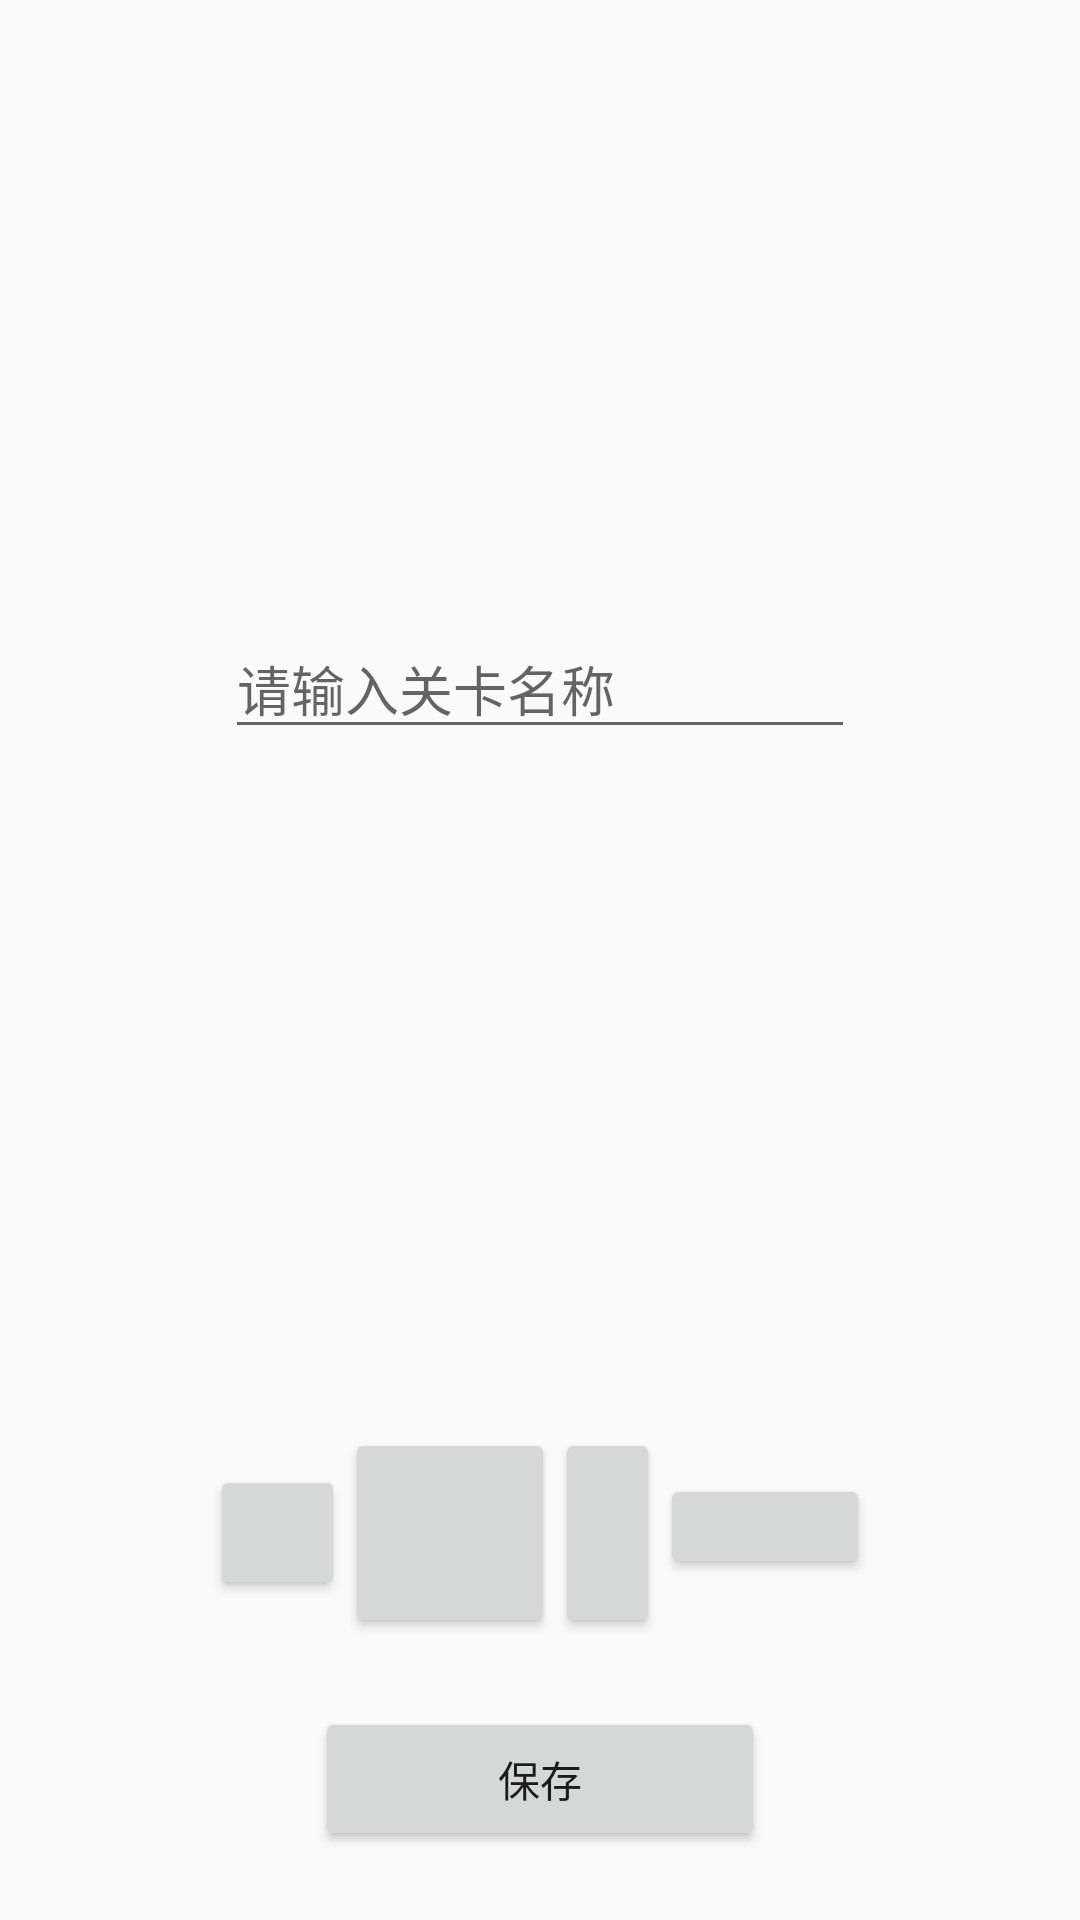

Layout XML and referenced resources for this Android screen:
<!-- AndroidManifest.xml: application theme AppTheme -->
<!-- res/layout/activity_diy.xml -->
<?xml version="1.0" encoding="utf-8"?>
<android.support.constraint.ConstraintLayout xmlns:android="http://schemas.android.com/apk/res/android"
    xmlns:app="http://schemas.android.com/apk/res-auto"
    xmlns:tools="http://schemas.android.com/tools"
    android:layout_width="match_parent"
    android:layout_height="match_parent"
    tools:context=".DIYActivity"
    android:id="@+id/diy_page">

    <Button
        android:id="@+id/game_box"
        android:layout_width="@dimen/box_width"
        android:layout_height="@dimen/box_height"
        android:layout_marginBottom="184dp"
        android:background="#aa0000"
        android:clickable="false"
        app:layout_constraintBottom_toBottomOf="parent"
        app:layout_constraintEnd_toEndOf="parent"
        app:layout_constraintStart_toStartOf="parent" />

    <GridLayout
        android:id="@+id/gridLayout"
        android:layout_width="wrap_content"
        android:layout_height="wrap_content"
        android:layout_marginTop="20dp"
        android:columnCount="4"
        android:rowCount="2"
        app:layout_constraintEnd_toEndOf="parent"
        app:layout_constraintStart_toStartOf="parent"
        app:layout_constraintTop_toBottomOf="@+id/game_box">

        <Button
            android:id="@+id/sample_small_box"
            android:layout_width="45dp"
            android:layout_height="45dp"
            android:layout_row="0"
            android:layout_column="0" />

        <Button
            android:id="@+id/sample_cue_box"
            android:layout_width="70dp"
            android:layout_height="70dp"
            android:layout_row="0"
            android:layout_column="1" />

        <Button
            android:id="@+id/sample_vertical_box"
            android:layout_width="35dp"
            android:layout_height="70dp"
            android:layout_row="0"
            android:layout_column="2" />

        <Button
            android:id="@+id/sample_horizontal_box"
            android:layout_width="70dp"
            android:layout_height="35dp"
            android:layout_row="0"
            android:layout_column="3" />

    </GridLayout>

    <EditText
        android:id="@+id/level_name"
        android:layout_width="wrap_content"
        android:layout_height="wrap_content"
        android:layout_marginTop="8dp"
        android:layout_marginBottom="8dp"
        android:ems="10"
        android:hint="@string/level_name_hint"
        android:inputType="text"
        app:layout_constraintBottom_toTopOf="@+id/game_box"
        app:layout_constraintEnd_toEndOf="parent"
        app:layout_constraintStart_toStartOf="parent"
        app:layout_constraintTop_toTopOf="parent" />

    <Button
        android:id="@+id/save_diy_button"
        android:layout_width="150dp"
        android:layout_height="wrap_content"
        android:layout_marginStart="8dp"
        android:layout_marginTop="8dp"
        android:layout_marginEnd="8dp"
        android:layout_marginBottom="8dp"
        android:text="@string/save_button_text"
        android:onClick="save"
        app:layout_constraintBottom_toBottomOf="parent"
        app:layout_constraintEnd_toEndOf="parent"
        app:layout_constraintStart_toStartOf="parent"
        app:layout_constraintTop_toBottomOf="@+id/gridLayout" />

</android.support.constraint.ConstraintLayout>
<!-- resources referenced by this layout -->
<resources>
  <string name="level_name_hint">请输入关卡名称</string>
  <string name="save_button_text">保存</string>
  <style name="AppTheme" parent="Theme.AppCompat.Light.NoActionBar">
          
          <item name="colorPrimary">@color/colorPrimary</item>
          <item name="colorPrimaryDark">@color/colorPrimaryDark</item>
          <item name="colorAccent">@color/colorAccent</item>
      </style>
  <color name="colorAccent">#D81B60</color>
  <!-- not gathered from this repository: default colours our renderer supplied (Android Studio template values) -->
  <color name="colorPrimary">#FF6200EE</color>
  <color name="colorPrimaryDark">#FF3700B3</color>
</resources>
